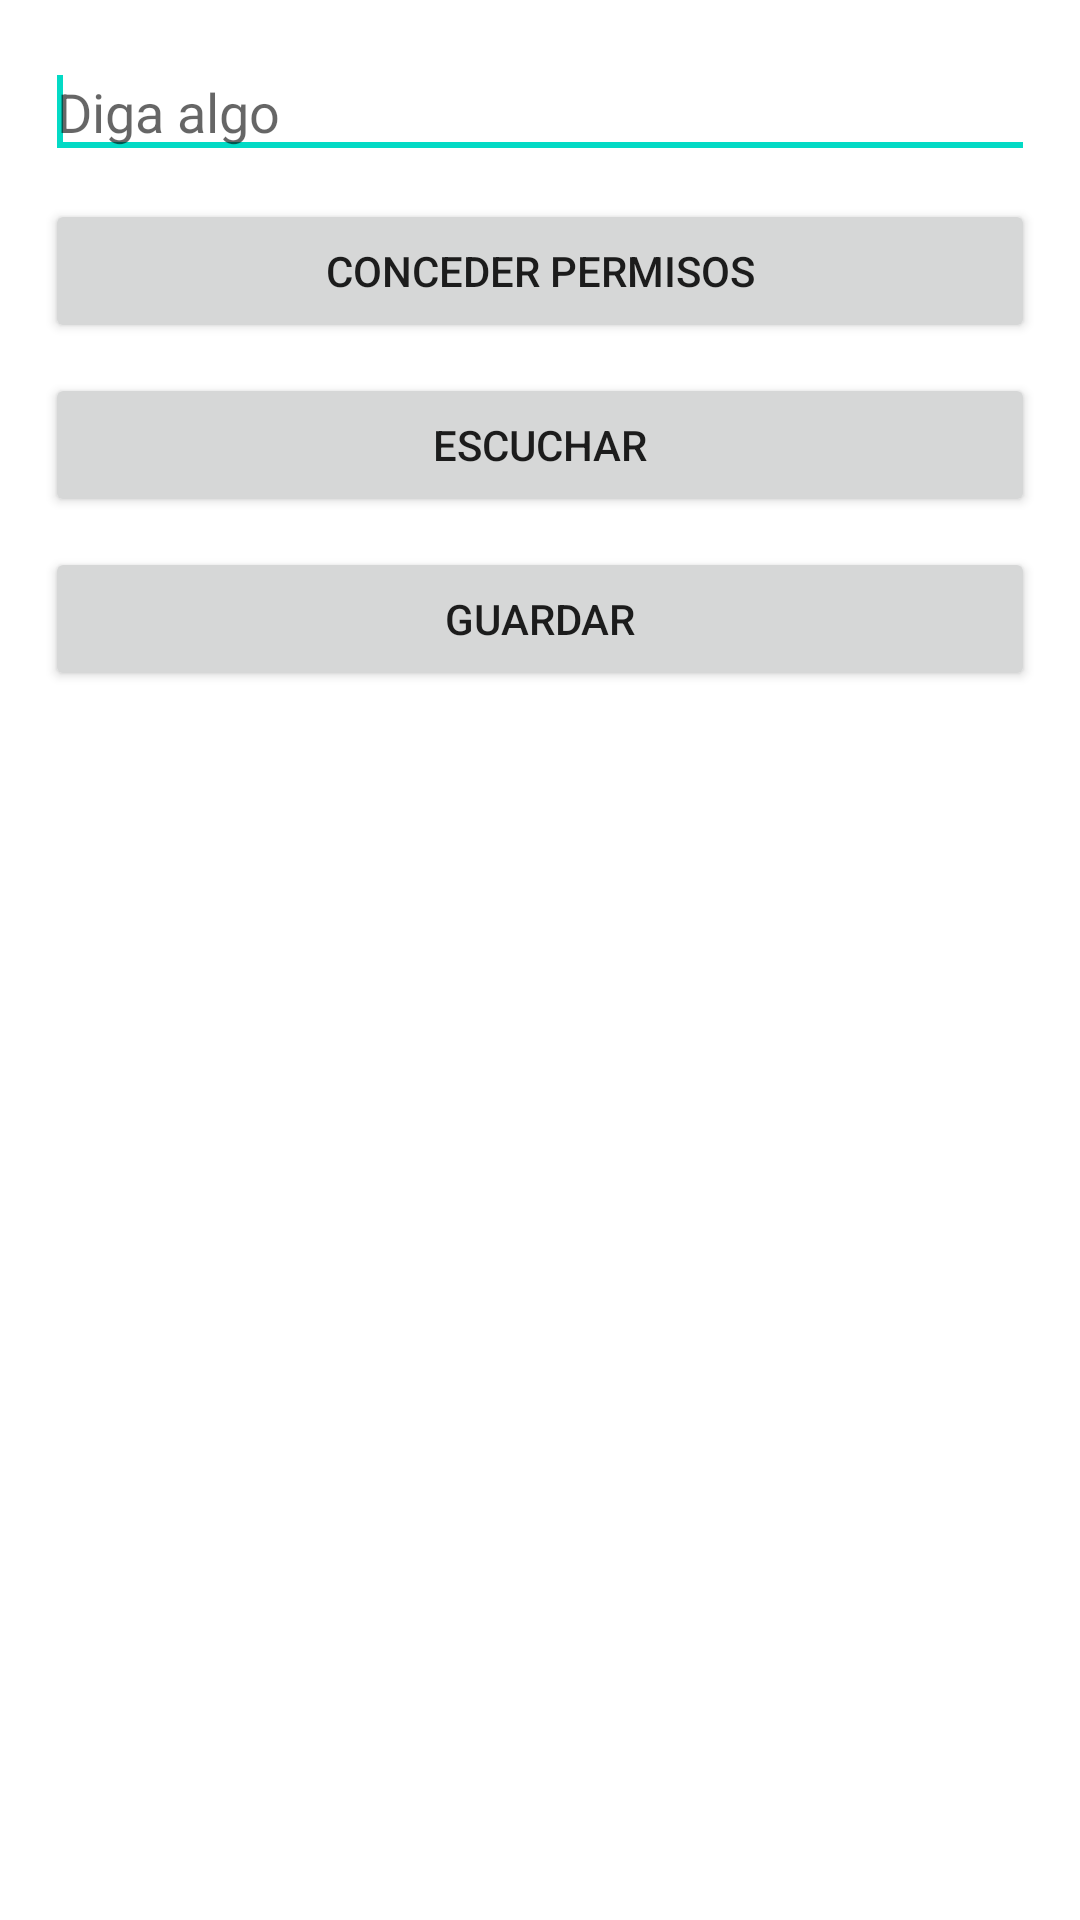

Layout XML and referenced resources for this Android screen:
<!-- AndroidManifest.xml: application theme Theme.Multimedia_app_la181955 -->
<!-- res/layout/activity_text_to_speech.xml -->
<?xml version="1.0" encoding="utf-8"?>
<LinearLayout xmlns:android="http://schemas.android.com/apk/res/android"
    xmlns:tools="http://schemas.android.com/tools"
    android:layout_width="fill_parent"
    android:layout_height="fill_parent"
    android:orientation="vertical"
    android:padding="15dp"
    tools:context=".TextToSpeechActivity">
    <EditText
        android:id="@+id/edtText2Speech"
        android:layout_width="match_parent"
        android:layout_height="wrap_content"
        android:layout_marginBottom="10dp"
        android:hint="@string/edt_tts">
        <requestFocus />
    </EditText>
    <Button
        android:id="@+id/btnPermisos"
        android:layout_width="match_parent"
        android:layout_height="wrap_content"
        android:layout_marginBottom="10dp"
        android:text="@string/btnpermiso" />
    <Button
        android:id="@+id/btnText2SpeechPlay"
        android:layout_width="match_parent"
        android:layout_height="wrap_content"
        android:layout_marginBottom="10dp"
        android:text="@string/btn_tts1" />
    <Button
        android:id="@+id/btnText2SpeechSave"
        android:layout_width="match_parent"
        android:layout_height="wrap_content"
        android:text="@string/btn_tts2" />
</LinearLayout>
<!-- resources referenced by this layout -->
<resources>
  <string name="btn_tts1">Escuchar</string>
  <string name="btn_tts2">Guardar</string>
  <string name="btnpermiso">Conceder permisos</string>
  <string name="edt_tts">Diga algo</string>
  <style name="Theme.Multimedia_app_la181955" parent="Theme.MaterialComponents.DayNight.DarkActionBar">
          
          <item name="colorPrimary">@color/purple_500</item>
          <item name="colorPrimaryVariant">@color/purple_700</item>
          <item name="colorOnPrimary">@color/white</item>
          
          <item name="colorSecondary">@color/teal_200</item>
          <item name="colorSecondaryVariant">@color/teal_700</item>
          <item name="colorOnSecondary">@color/black</item>
          
          <item name="android:statusBarColor">?attr/colorPrimaryVariant</item>
          
      </style>
  <!-- not gathered from this repository: default colours our renderer supplied (Android Studio template values) -->
  <color name="purple_500">#FF6200EE</color>
  <color name="purple_700">#FF3700B3</color>
  <color name="teal_200">#FF03DAC5</color>
  <color name="teal_700">#FF018786</color>
  <color name="black">#FF000000</color>
  <color name="white">#FFFFFFFF</color>
</resources>
